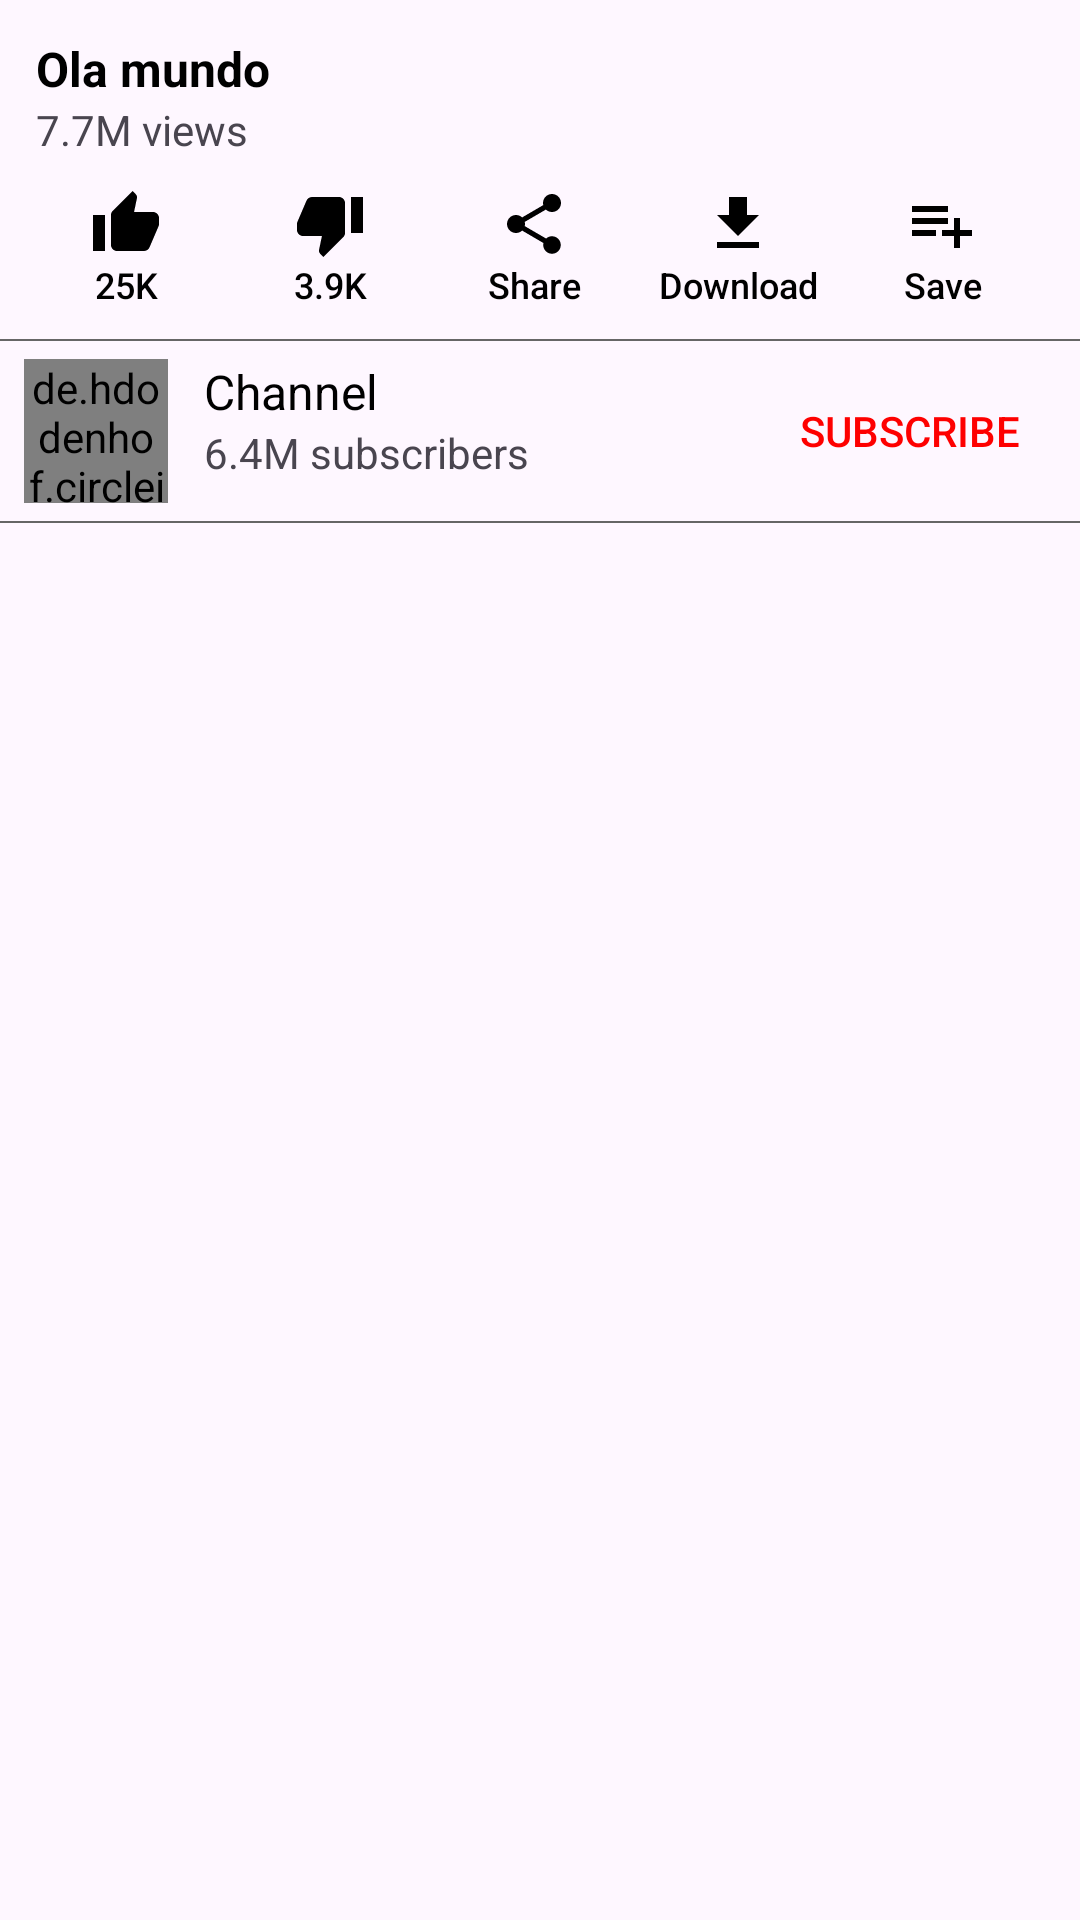

Android layout source for this screen:
<!-- AndroidManifest.xml: application theme Theme.VideoTube -->
<!-- res/layout/video_detail_content.xml -->
<?xml version="1.0" encoding="utf-8"?>
<LinearLayout xmlns:android="http://schemas.android.com/apk/res/android"
    android:layout_width="match_parent"
    xmlns:tools="http://schemas.android.com/tools"
    android:orientation="vertical"
    android:layout_height="match_parent">

    <TextView
        android:id="@+id/txvContentTitle"
        android:layout_width="match_parent"
        android:layout_height="wrap_content"
        android:text="Ola mundo"
        android:textColor="?colorPrimary"
        android:textSize="16sp"
        android:layout_marginTop="12dp"
        android:layout_marginEnd="12dp"
        android:paddingStart="12dp"
        android:textStyle="bold"
        />

    <TextView
        android:id="@+id/txvViews"
        android:layout_width="match_parent"
        android:layout_height="wrap_content"
        android:paddingStart="12dp"
        android:paddingEnd="12dp"
        android:text="7.7M views"
        />

    <LinearLayout
        android:layout_width="match_parent"
        android:layout_height="wrap_content"
        android:paddingStart="8dp"
        android:paddingEnd="12dp"
        android:weightSum="5"
        >
        
        <Button
            style="@style/Widget.AppCompat.Button.Borderless"
            android:drawableTop="@drawable/ic_thumb_up_black_24dp"
            android:textColor="?colorPrimary"
            android:layout_weight="1"
            android:text="25K"
            android:paddingStart="0dp"
            android:paddingEnd="0dp"
            android:textAllCaps="false"
            android:textSize="12sp"
            android:layout_width="wrap_content"
            android:layout_height="wrap_content"
            />

        <Button
            style="@style/Widget.AppCompat.Button.Borderless"
            android:drawableTop="@drawable/ic_thumb_down_black_24dp"
            android:textColor="?colorPrimary"
            android:layout_weight="1"
            android:text="3.9K"
            android:paddingStart="0dp"
            android:paddingEnd="0dp"
            android:textAllCaps="false"
            android:textSize="12sp"
            android:layout_width="wrap_content"
            android:layout_height="wrap_content"
            />

        <Button
            style="@style/Widget.AppCompat.Button.Borderless"
            android:drawableTop="@drawable/ic_share_black_24dp"
            android:textColor="?colorPrimary"
            android:layout_weight="1"
            android:text="Share"
            android:paddingStart="0dp"
            android:paddingEnd="0dp"
            android:textAllCaps="false"
            android:textSize="12sp"
            android:layout_width="wrap_content"
            android:layout_height="wrap_content"
            />

        <Button
            style="@style/Widget.AppCompat.Button.Borderless"
            android:drawableTop="@drawable/ic_file_download_black_24dp"
            android:textColor="?colorPrimary"
            android:layout_weight="1"
            android:paddingStart="0dp"
            android:paddingEnd="0dp"
            android:text="Download"
            android:textAllCaps="false"
            android:textSize="12sp"
            android:layout_width="wrap_content"
            android:layout_height="wrap_content"
            />
        <Button
            style="@style/Widget.AppCompat.Button.Borderless"
            android:drawableTop="@drawable/ic_playlist_add_black2_24dp"
            android:textColor="?colorPrimary"
            android:layout_weight="1"
            android:text="Save"
            android:paddingStart="0dp"
            android:paddingEnd="0dp"
            android:textAllCaps="false"
            android:textSize="12sp"
            android:layout_width="wrap_content"
            android:layout_height="wrap_content"
            />
    </LinearLayout>

    <View
        android:background="?colorAccent"
        android:layout_width="match_parent"
        android:layout_height=".5dp" />
    
    <RelativeLayout
        android:paddingTop="6dp"
        android:paddingBottom="6dp"
        android:paddingStart="8dp"
        android:paddingEnd="8dp"
        android:layout_width="match_parent"
        android:layout_height="wrap_content"
        >

        <de.hdodenhof.circleimageview.CircleImageView
            android:id="@+id/imgChannel"
            android:src="?colorAccent"
            android:layout_width="48dp"
            android:layout_centerHorizontal="true"
            android:layout_alignParentStart="true"
            android:layout_alignParentTop="true"
            android:layout_height="48dp"
            />

        <TextView
            android:id="@+id/txvContentChannel"
            android:paddingStart="12dp"
            android:paddingEnd="12dp"
            android:layout_toEndOf="@id/imgChannel"
            android:text="Channel"
            android:textColor="?colorPrimary"
            android:textSize="16sp"
            android:layout_width="match_parent"
            android:layout_height="wrap_content"
            />
        
        <TextView
            android:paddingStart="12dp"
            android:paddingEnd="12dp"
            android:textSize="14sp"
            android:layout_below="@id/txvContentChannel"
            android:layout_toEndOf="@id/imgChannel"
            android:text="6.4M subscribers"
            android:layout_width="wrap_content"
            android:layout_height="wrap_content"
            />

        <androidx.appcompat.widget.AppCompatButton
            style="@style/Widget.AppCompat.Button.Borderless"
            android:layout_alignParentEnd="true"
            android:text="Subscribe"
            android:drawableStart="@drawable/icon_yt"
            android:textColor="?colorPrimaryVariant"
            android:drawablePadding="8dp"
            android:layout_width="wrap_content"
            android:layout_height="wrap_content"
            />

    </RelativeLayout>
    
    <View
        android:background="?colorAccent"
        android:layout_width="match_parent"
        android:layout_height=".5dp" />
    
    <androidx.recyclerview.widget.RecyclerView
        android:id="@+id/rvSimilar"
        android:layout_marginTop="12dp"
        android:layout_marginStart="12dp"
        tools:listitem="@layout/video_detail_list_item_video"
        tools:itemCount="10"
        android:layout_width="match_parent"
        android:layout_height="wrap_content"
        />

    

</LinearLayout>
<!-- res/layout/video_detail_list_item_video.xml (included above) -->
<?xml version="1.0" encoding="utf-8"?>
<androidx.constraintlayout.widget.ConstraintLayout xmlns:android="http://schemas.android.com/apk/res/android"
    android:layout_width="match_parent"
    android:layout_height="wrap_content"
    android:layout_marginBottom="20dp"
    xmlns:tools="http://schemas.android.com/tools"
    xmlns:app="http://schemas.android.com/apk/res-auto">
    
    <ImageView
        android:id="@+id/imgVideoThumbnail"
        tools:src="@tools:sample/backgrounds/scenic"
        android:scaleType="centerCrop"
        app:layout_constraintStart_toStartOf="parent"
        app:layout_constraintTop_toTopOf="parent"
        android:layout_width="160dp"
        app:layout_constraintDimensionRatio="h,16:9"
        android:layout_height="0dp"
        />

    <TextView
        app:layout_constraintStart_toEndOf="@id/imgVideoThumbnail"
        app:layout_constraintTop_toTopOf="parent"
        app:layout_constraintEnd_toStartOf="@id/imgVideoActions"
        android:layout_marginStart="10dp"
        android:id="@+id/txvVideoTitle"
        android:text="Focalors Farewell Execution Cutscene Animation | Archon Quest 5 Masquerade Of The Guilty | Genshin"
        android:textStyle="bold"
        android:maxLines="2"
        android:layout_width="0dp"
        android:layout_height="wrap_content"
        />

    <TextView
        android:id="@+id/txvVideoInfo"
        android:text="Focalors Farewell Execution Cutscene Animation | Archon Quest 5 Masquerade Of The Guilty | Genshin"
        android:layout_marginTop="3dp"
        app:layout_constraintTop_toBottomOf="@id/txvVideoTitle"
        app:layout_constraintStart_toStartOf="@id/txvVideoTitle"
        android:textSize="12sp"
        app:layout_constraintEnd_toStartOf="@id/imgVideoActions"
        android:layout_width="0dp"
        android:layout_height="wrap_content"
        />

    <ImageView
        android:id="@+id/imgVideoActions"
        android:src="@drawable/ic_more_vert_blacked_24dp"
        app:layout_constraintEnd_toEndOf="parent"
        app:layout_constraintTop_toTopOf="parent"
        android:layout_width="18dp"
        android:layout_height="18dp"
        />

</androidx.constraintlayout.widget.ConstraintLayout>
<!-- resources referenced by this layout -->
<resources>
  <!-- drawable ic_file_download_black_24dp (drawable) -->
  <vector android:height="24dp" android:tint="?colorPrimary"
      android:viewportHeight="24.0" android:viewportWidth="24.0"
      android:width="24dp" xmlns:android="http://schemas.android.com/apk/res/android">
      <path android:fillColor="#FF000000" android:pathData="M19,9h-4V3H9v6H5l7,7 7,-7zM5,18v2h14v-2H5z"/>
  </vector>
  <!-- drawable ic_more_vert_blacked_24dp (drawable) -->
  <vector xmlns:android="http://schemas.android.com/apk/res/android"
          android:width="24dp"
          android:height="24dp"
          android:viewportWidth="24.0"
          android:viewportHeight="24.0">
      <path
          android:fillColor="?colorPrimary"
          android:pathData="M12,8c1.1,0 2,-0.9 2,-2s-0.9,-2 -2,-2 -2,0.9 -2,2 0.9,2 2,2zM12,10c-1.1,0 -2,0.9 -2,2s0.9,2 2,2 2,-0.9 2,-2 -0.9,-2 -2,-2zM12,16c-1.1,0 -2,0.9 -2,2s0.9,2 2,2 2,-0.9 2,-2 -0.9,-2 -2,-2z"/>
  </vector>
  <!-- drawable ic_playlist_add_black2_24dp (drawable) -->
  <vector android:height="24dp" android:tint="?colorPrimary"
      android:viewportHeight="24.0" android:viewportWidth="24.0"
      android:width="24dp" xmlns:android="http://schemas.android.com/apk/res/android">
      <path android:fillColor="#FF000000" android:pathData="M14,10L2,10v2h12v-2zM14,6L2,6v2h12L14,6zM18,14v-4h-2v4h-4v2h4v4h2v-4h4v-2h-4zM2,16h8v-2L2,14v2z"/>
  </vector>
  <!-- drawable ic_share_black_24dp (drawable) -->
  <vector android:height="24dp" android:tint="?colorPrimary"
      android:viewportHeight="24.0" android:viewportWidth="24.0"
      android:width="24dp" xmlns:android="http://schemas.android.com/apk/res/android">
      <path android:fillColor="#FF000000" android:pathData="M18,16.08c-0.76,0 -1.44,0.3 -1.96,0.77L8.91,12.7c0.05,-0.23 0.09,-0.46 0.09,-0.7s-0.04,-0.47 -0.09,-0.7l7.05,-4.11c0.54,0.5 1.25,0.81 2.04,0.81 1.66,0 3,-1.34 3,-3s-1.34,-3 -3,-3 -3,1.34 -3,3c0,0.24 0.04,0.47 0.09,0.7L8.04,9.81C7.5,9.31 6.79,9 6,9c-1.66,0 -3,1.34 -3,3s1.34,3 3,3c0.79,0 1.5,-0.31 2.04,-0.81l7.12,4.16c-0.05,0.21 -0.08,0.43 -0.08,0.65 0,1.61 1.31,2.92 2.92,2.92 1.61,0 2.92,-1.31 2.92,-2.92s-1.31,-2.92 -2.92,-2.92z"/>
  </vector>
  <!-- drawable ic_thumb_down_black_24dp (drawable) -->
  <vector android:height="24dp" android:tint="?colorPrimary"
      android:viewportHeight="24.0" android:viewportWidth="24.0"
      android:width="24dp" xmlns:android="http://schemas.android.com/apk/res/android">
      <path android:fillColor="#FF000000" android:pathData="M15,3L6,3c-0.83,0 -1.54,0.5 -1.84,1.22l-3.02,7.05c-0.09,0.23 -0.14,0.47 -0.14,0.73v1.91l0.01,0.01L1,14c0,1.1 0.9,2 2,2h6.31l-0.95,4.57 -0.03,0.32c0,0.41 0.17,0.79 0.44,1.06L9.83,23l6.59,-6.59c0.36,-0.36 0.58,-0.86 0.58,-1.41L17,5c0,-1.1 -0.9,-2 -2,-2zM19,3v12h4L23,3h-4z"/>
  </vector>
  <!-- drawable ic_thumb_up_black_24dp (drawable) -->
  <vector android:height="24dp" android:tint="?colorPrimary"
      android:viewportHeight="24.0" android:viewportWidth="24.0"
      android:width="24dp" xmlns:android="http://schemas.android.com/apk/res/android">
      <path android:fillColor="#FF000000" android:pathData="M1,21h4L5,9L1,9v12zM23,10c0,-1.1 -0.9,-2 -2,-2h-6.31l0.95,-4.57 0.03,-0.32c0,-0.41 -0.17,-0.79 -0.44,-1.06L14.17,1 7.59,7.59C7.22,7.95 7,8.45 7,9v10c0,1.1 0.9,2 2,2h9c0.83,0 1.54,-0.5 1.84,-1.22l3.02,-7.05c0.09,-0.23 0.14,-0.47 0.14,-0.73v-1.91l-0.01,-0.01L23,10z"/>
  </vector>
  <style name="Theme.VideoTube" parent="Base.Theme.VideoTube" />
  <style name="Base.Theme.VideoTube" parent="Theme.Material3.DayNight.NoActionBar">
          <item name="colorPrimary">@color/black</item>
          <item name="colorPrimaryVariant">@color/red</item>
          <item name="colorOnPrimary">@color/white</item>
          <item name="colorAccent">@color/darkergray</item>
  
          <item name="android:statusBarColor">?attr/colorOnPrimary</item>
      </style>
  <color name="black">#FF000000</color>
  <color name="red">#FE0000</color>
  <color name="white">#FFFFFFFF</color>
  <color name="darkergray">#666666</color>
</resources>
